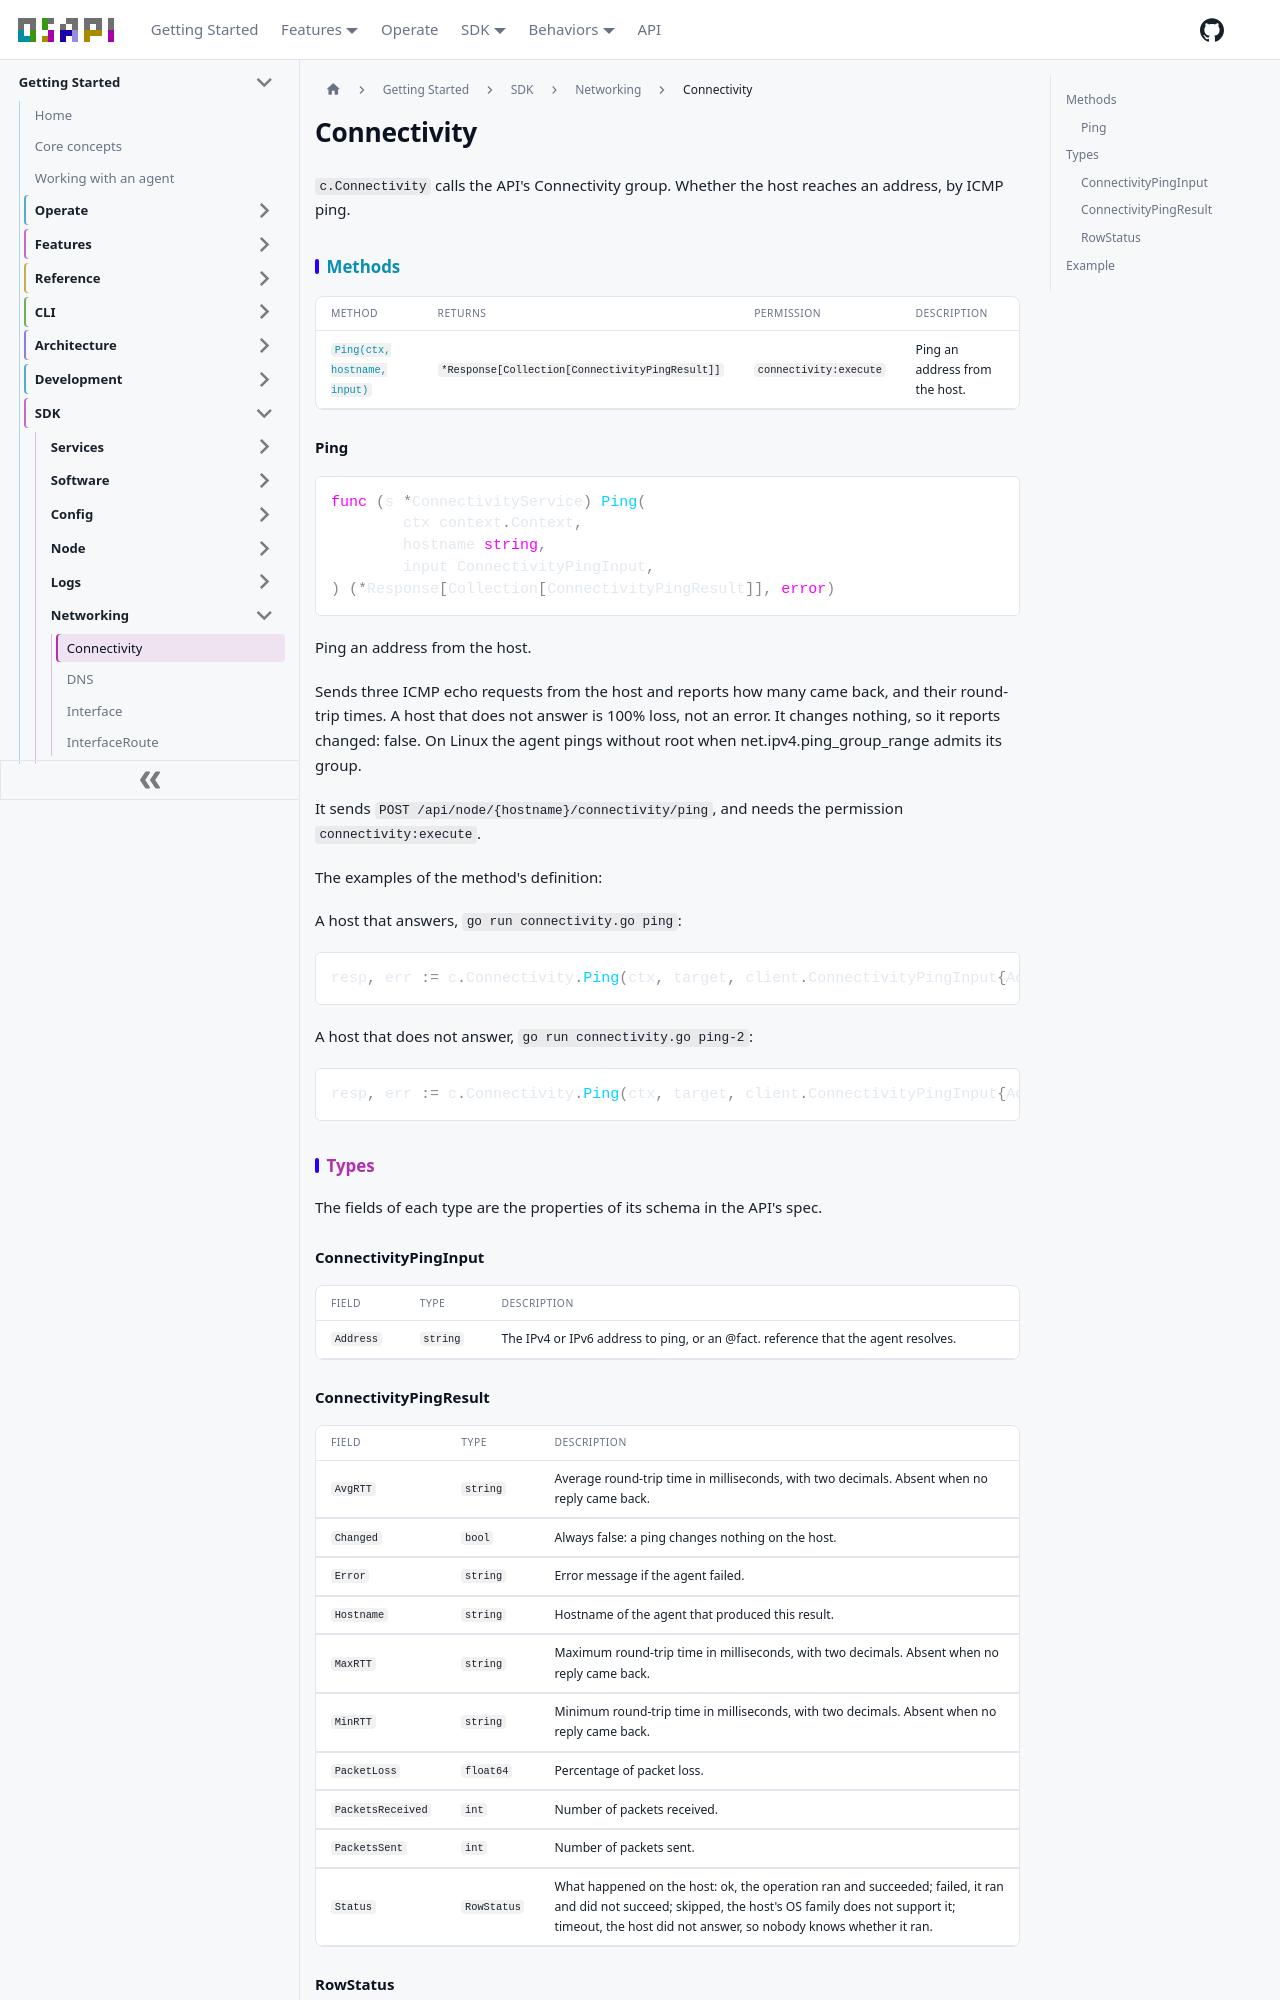

repository: osapi-io/osapi · page: sidebar/sdk/networking/connectivity.html · generator: docusaurus

---
title: Connectivity
---

<!-- Code generated by internal/sdk/gen. DO NOT EDIT. -->

# Connectivity

`c.Connectivity` calls the API's Connectivity group. Whether the host reaches an
address, by ICMP ping.

## Methods

| Method                                | Returns                                         | Permission             | Description                    |
| ------------------------------------- | ----------------------------------------------- | ---------------------- | ------------------------------ |
| [`Ping(ctx, hostname, input)`](#ping) | `*Response[Collection[ConnectivityPingResult]]` | `connectivity:execute` | Ping an address from the host. |

### Ping

```go
func (s *ConnectivityService) Ping(
	ctx context.Context,
	hostname string,
	input ConnectivityPingInput,
) (*Response[Collection[ConnectivityPingResult]], error)
```

Ping an address from the host.

Sends three ICMP echo requests from the host and reports how many came back, and
their round-trip times. A host that does not answer is 100% loss, not an error.
It changes nothing, so it reports changed: false. On Linux the agent pings
without root when net.ipv4.ping_group_range admits its group.

It sends `POST /api/node/{hostname}/connectivity/ping`, and needs the permission
`connectivity:execute`.

The examples of the method's definition:

A host that answers, `go run connectivity.go ping`:

```go
resp, err := c.Connectivity.Ping(ctx, target, client.ConnectivityPingInput{Address: "127.0.0.1"})
```

A host that does not answer, `go run connectivity.go ping-2`:

```go
resp, err := c.Connectivity.Ping(ctx, target, client.ConnectivityPingInput{Address: "192.0.2.1"})
```

## Types

The fields of each type are the properties of its schema in the API's spec.

### ConnectivityPingInput

| Field     | Type     | Description                                                                       |
| --------- | -------- | --------------------------------------------------------------------------------- |
| `Address` | `string` | The IPv4 or IPv6 address to ping, or an @fact. reference that the agent resolves. |
